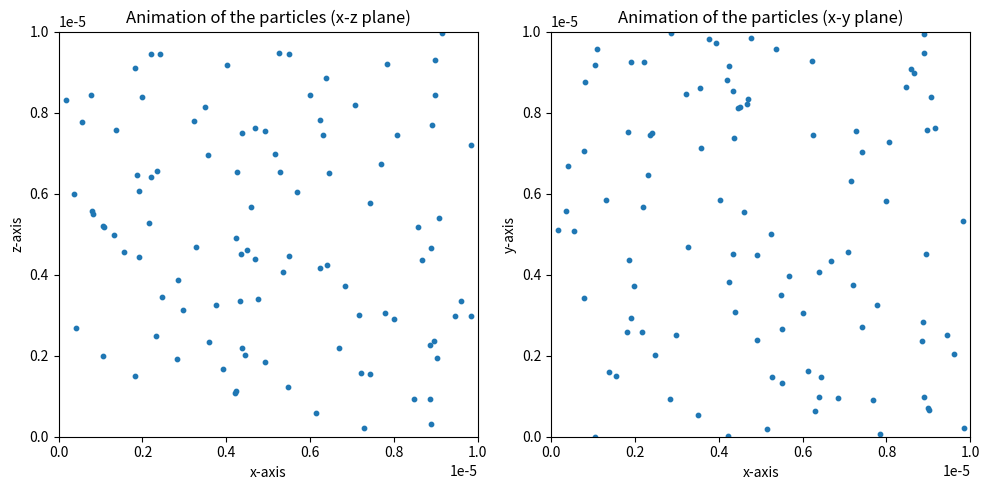

Write the Python code that produced this figure.
import numpy as np
import scipy.constants as scp
import matplotlib.pyplot as plt

# INITIAL VALUES
l = 10e-6
T = 2e3
n = 100
k_b = scp.Boltzmann
m = 1e-28

# TIME AND TIME STEP
time_array = np.linspace(0, 10e-9, 2000)  # How long the code should run
dt = time_array[1] - time_array[0]  # Time step

# POSITION ARRAY
position = np.random.uniform(0, l, (n, 3))  #Creates an uniform distribution for positions


# VELOCITIES
velocity = np.zeros((n, 3))     # an empty array for velocity
v = np.sqrt((8*k_b*T)/(np.pi*m))    # uses the formula from part1.pdf Challanges A 1, where we found the formula for speed of a praticle by some variables

for i in range(n):
    theta = np.random.uniform(0, np.pi) # picking a random direction for the particles to move in
    phi = np.random.uniform(0, 2 * np.pi)

    v_x = v * np.sin(theta) * np.cos(phi)   # using v = sqrt(v_x^2 +v_y^2 +v_z^2) to calculate a velocity for each particle that sums up to v
    v_y = v * np.sin(theta) * np.sin(phi)   # v_n is the decomposed v in each of the 3D 
    v_z = v * np.cos(theta)

    velocity[i] = [v_x, v_y, v_z]   # fill the previously empty v array with values

# BOUNDARY CONDITIONS
r = 0.25*l**2

center = np.array([0, 0])


# Function to check if a ball hits the hole
def hits_hole(pos):
    if pos[2] <= 0.01:
        distance_to_center = np.linalg.norm(pos[:2] - center)
        return distance_to_center <= r

def boundary(position, velocity, l, r):
    index = np.where((position >= l) | (position <= 0))
    velocity[index] *= -1
    for i, pos in enumerate(position):
        if hits_hole(pos):
            position[i] = np.array([0, 0, 0])
            velocity[i] = np.array([0, 0, 0])
    return position, velocity


print(boundary(position,velocity,l,r))


# Initialize a 3D array to store the positions of all particles over time
# Dimensions: [pos, vel for spatial dimensions (x, y, z)]
all_particle_trajectory = np.zeros((time_array.size, n, 3))


for index in range(time_array.size):
    position, velocity = boundary(position, velocity, l, r)
    position += velocity * dt
    all_particle_trajectory[index] = position
"""
for index in range(time_array.size):    #size is faster
    position += velocity * dt   # update the position according to is velocity and timestep
    velocity = boundary(position, velocity, l, r)[1]  # Updates the velocity according to the boundrary (see line 34)

    all_particle_trajectory[index] = position[0]  # store the positional data from whatever particle it just calculated before it moves on to the next 
"""
first_particle_trajectory = all_particle_trajectory[:, 0, :]    # makes a variable which only store data from the first particle


####################################
# PLOTTING (first particle)
"""
plt.title("(x,y,z) position of one particle")
plt.subplot(3, 1, 1)
plt.plot(time_array, first_particle_trajectory[:, 0], label="x")
plt.ylabel("x position")

plt.subplot(3, 1, 2)
plt.plot(time_array, first_particle_trajectory[:, 1], label="y")
plt.ylabel("y position")

plt.subplot(3, 1, 3)
plt.plot(time_array, first_particle_trajectory[:, 2], label="z")
plt.ylabel("z position")
plt.xlabel("Time (s)")

plt.show()
"""
####################################
# ANIMATION
import matplotlib.animation as animation
# Create a figure with 2 subplots
fig, (ax1, ax2) = plt.subplots(1, 2, figsize=(10, 5))

# Setup for the first subplot
ax1.set_title("Animation of the particles (x-z plane)")
ax1.set_xlabel("x-axis")
ax1.set_ylabel("z-axis")
sc1 = ax1.scatter(position[:, 0], position[:, 2],s =10)
ax1.set_xlim(0, l)
ax1.set_ylim(0, l)

# Setup for the second subplot
ax2.set_title("Animation of the particles (x-y plane)")
ax2.set_xlabel("x-axis")
ax2.set_ylabel("y-axis")
sc2 = ax2.scatter(position[:, 0], position[:, 1], s =10)
ax2.set_xlim(0, l)
ax2.set_ylim(0, l)

def update(frame):
    global position, velocity  # retrieves the "global" values for position and velocity
    position += velocity * dt
    
    # Check for collisions and update velocities
    for i in range(n):
        velocity[i] = boundary(position[i], velocity[i], l, r)[1]
    
    # Update plot for each dt
    sc1.set_offsets(np.column_stack((position[:, 0], position[:, 2])))
    sc2.set_offsets(position[:, :2])

ani = animation.FuncAnimation(fig, update, frames=240, interval=20)

plt.tight_layout()
plt.show()

atm = 101235   # Pascal
print(int((atm*l**3)/(T*scp.gas_constant))) # to find amount of particels 


#####################
#     TO DO
#####################

# IMPLEMENT IDEAL GAS LAW:
# pressure*volume= n*ideal_gas_constant*temperature

# IMPLEMENT ENERGY OF MOLECULE IN IDEAL GAS


